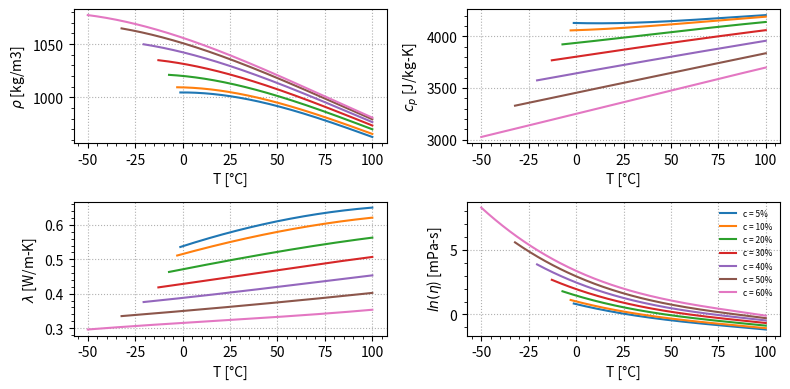
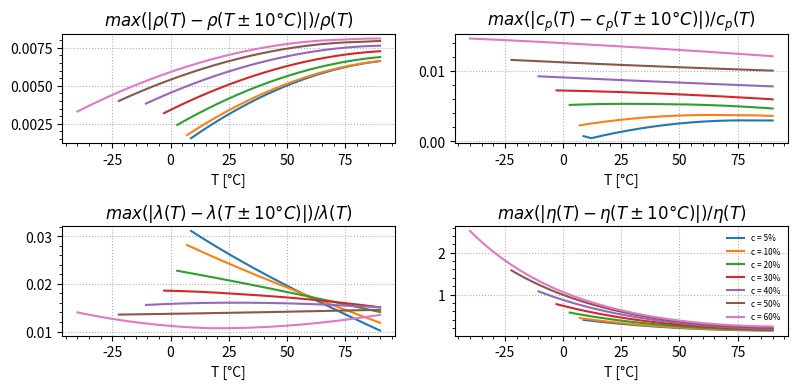
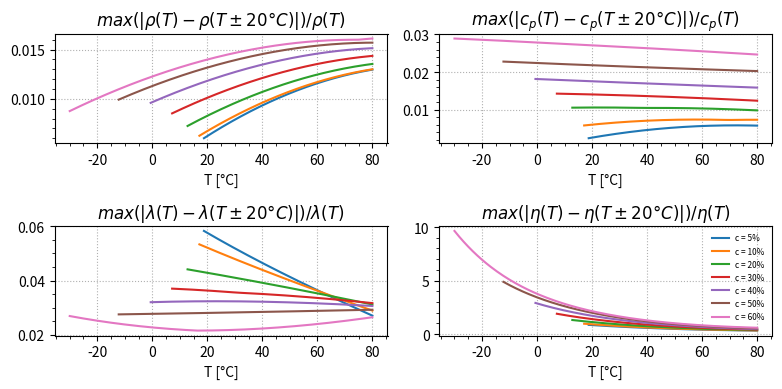

Write the Python code that produced these figures, in order.
# -*- coding: utf-8 -*-
"""
Created on Fri Mar  9 18:33:59 2018

[redacted]
"""

from __future__ import division, print_function, absolute_import
import matplotlib.pyplot as plt
import matplotlib.gridspec as gridspec
from matplotlib.ticker import AutoMinorLocator
import numpy as np

def main():

    plot_properties(c=[5,10,20,30,40,50,60])
    plot_relative_error(c=[5,10,20,30,40,50,60], dT=10)
    plot_relative_error(c=[5,10,20,30,40,50,60], dT=20)


def plot_properties(c):
    plt.rc('figure', figsize=(8, 4))
    plt.figure()
    gs = gridspec.GridSpec(2, 2)
    ax0 = plt.subplot(gs[0])
    ax1 = plt.subplot(gs[1])
    ax2 = plt.subplot(gs[2])
    ax3 = plt.subplot(gs[3])
    
    for i in range(len(c)):
        Tf = propyleneGlycol_FusionTemperature(c[i], 0)
        T = np.linspace(Tf, 100, num=200)
        # Density
        rho = np.array([propyleneGlycol_Density(c[i], T[j]) for j in range(len(T))])
        ax0.plot(T, rho, lw=1.5, label='c = {}%'.format(c[i]))
        # Heat Capacity
        cp = np.array([propyleneGlycol_HeatCapacity(c[i], T[j]) for j in range(len(T))])
        ax1.plot(T, cp, lw=1.5, label='c = {}%'.format(c[i]))
        # Density
        k = np.array([propyleneGlycol_ThermalConductivity(c[i], T[j]) for j in range(len(T))])
        ax2.plot(T, k, lw=1.5, label='c = {}%'.format(c[i]))
        # Density
        mu = np.array([propyleneGlycol_DynamicViscosity(c[i], T[j]) for j in range(len(T))])
        ax3.plot(T, np.log(mu), lw=1.5, label='c = {}%'.format(c[i]))
    # Axis labels
    ax0.set_xlabel('T [°C]')
    ax0.set_ylabel(r'$\rho$ [kg/m3]')
    ax1.set_xlabel('T [°C]')
    ax1.set_ylabel(r'$c_p$ [J/kg-K]')
    ax2.set_xlabel('T [°C]')
    ax2.set_ylabel(r'$\lambda$ [W/m-K]')
    ax3.set_xlabel('T [°C]')
    ax3.set_ylabel(r'$ln(\eta$) [mPa-s]')
    # Show minor ticks
    ax0.xaxis.set_minor_locator(AutoMinorLocator())
    ax0.yaxis.set_minor_locator(AutoMinorLocator())
    ax1.xaxis.set_minor_locator(AutoMinorLocator())
    ax1.yaxis.set_minor_locator(AutoMinorLocator())
    ax2.xaxis.set_minor_locator(AutoMinorLocator())
    ax2.yaxis.set_minor_locator(AutoMinorLocator())
    ax3.xaxis.set_minor_locator(AutoMinorLocator())
    ax3.yaxis.set_minor_locator(AutoMinorLocator())
    # Show major grid
    ax0.grid(ls=':')
    ax1.grid(ls=':')
    ax2.grid(ls=':')
    ax3.grid(ls=':')
    # Legend
    ax3.legend(loc='upper right', fontsize=6, framealpha=0)
    # Adjust to plot window
    plt.tight_layout()
    
    plt.savefig('PropyleneGlycolWaterProperties.png', dpi=100)
    plt.savefig('PropyleneGlycolWaterProperties.pdf', dpi=100)


def plot_relative_error(c, dT):
    plt.rc('figure', figsize=(8, 4))
    plt.figure()
    gs = gridspec.GridSpec(2, 2)
    ax0 = plt.subplot(gs[0])
    ax1 = plt.subplot(gs[1])
    ax2 = plt.subplot(gs[2])
    ax3 = plt.subplot(gs[3])
    
    for i in range(len(c)):
        Tf = propyleneGlycol_FusionTemperature(c[i], 0)
        T = np.linspace(Tf+dT, 100-dT, num=200)
        # Density
        rho = np.array([propyleneGlycol_Density(c[i], T[j]) for j in range(len(T))])
        rhop = np.array([propyleneGlycol_Density(c[i], min(T[j]+dT, 100)) for j in range(len(T))])
        rhom = np.array([propyleneGlycol_Density(c[i], max(T[j]-dT, Tf)) for j in range(len(T))])
        drho = np.maximum(np.abs((rhop-rho)/rho),np.abs((rhom-rho)/rho))
        ax0.plot(T, drho, lw=1.5, label='c = {}%'.format(c[i]))
        # Heat Capacity
        cp = np.array([propyleneGlycol_HeatCapacity(c[i], T[j]) for j in range(len(T))])
        cpp = np.array([propyleneGlycol_HeatCapacity(c[i], min(T[j]+dT, 100)) for j in range(len(T))])
        cpm = np.array([propyleneGlycol_HeatCapacity(c[i], max(T[j]-dT, Tf)) for j in range(len(T))])
        dcp = np.maximum(np.abs((cpp-cp)/cp),np.abs((cpm-cp)/cp))
        ax1.plot(T, dcp, lw=1.5, label='c = {}%'.format(c[i]))
        # Thermal Conductivity
        k = np.array([propyleneGlycol_ThermalConductivity(c[i], T[j]) for j in range(len(T))])
        kp = np.array([propyleneGlycol_ThermalConductivity(c[i], min(T[j]+dT, 100)) for j in range(len(T))])
        km = np.array([propyleneGlycol_ThermalConductivity(c[i], max(T[j]-dT, Tf)) for j in range(len(T))])
        dk = np.maximum(np.abs((kp-k)/k),np.abs((km-k)/k))
        ax2.plot(T, dk, lw=1.5, label='c = {}%'.format(c[i]))
        # Dynamic Viscosity
        mu = np.array([propyleneGlycol_DynamicViscosity(c[i], T[j]) for j in range(len(T))])
        mup = np.array([propyleneGlycol_DynamicViscosity(c[i], min(T[j]+dT, 100)) for j in range(len(T))])
        mum = np.array([propyleneGlycol_DynamicViscosity(c[i], max(T[j]-dT, Tf)) for j in range(len(T))])
        dmu = np.maximum(np.abs((mup-mu)/mu),np.abs((mum-mu)/mu))
        ax3.plot(T, dmu, lw=1.5, label='c = {}%'.format(c[i]))
    # Axis labels
    ax0.set_xlabel('T [°C]')
    ax1.set_xlabel('T [°C]')
    ax2.set_xlabel('T [°C]')
    ax3.set_xlabel('T [°C]')
    ax0.set_title(r'$max(|\rho(T)-\rho(T\pm{}°C)|)/\rho(T)$'.format(dT))
    ax1.set_title(r'$max(|c_p(T)-c_p(T\pm{}°C)|)/c_p(T)$'.format(dT))
    ax2.set_title(r'$max(|\lambda(T)-\lambda(T\pm{}°C)|)/\lambda(T)$'.format(dT))
    ax3.set_title(r'$max(|\eta(T)-\eta(T\pm{}°C)|)/\eta(T)$'.format(dT))
    # Show minor ticks
    ax0.xaxis.set_minor_locator(AutoMinorLocator())
    ax0.yaxis.set_minor_locator(AutoMinorLocator())
    ax1.xaxis.set_minor_locator(AutoMinorLocator())
    ax1.yaxis.set_minor_locator(AutoMinorLocator())
    ax2.xaxis.set_minor_locator(AutoMinorLocator())
    ax2.yaxis.set_minor_locator(AutoMinorLocator())
    ax3.xaxis.set_minor_locator(AutoMinorLocator())
    ax3.yaxis.set_minor_locator(AutoMinorLocator())
    # Show major grid
    ax0.grid(ls=':')
    ax1.grid(ls=':')
    ax2.grid(ls=':')
    ax3.grid(ls=':')
    # Legend
    ax3.legend(loc='upper right', fontsize=6, framealpha=0)
    # Adjust to plot window
    plt.tight_layout()
    
    plt.savefig('PropyleneGlycolWaterError{}degC.png'.format(dT), dpi=100)
    plt.savefig('PropyleneGlycolWaterError{}degC.pdf'.format(dT), dpi=100)


def propyleneGlycol_FusionTemperature(c, T):
    xm = 30.7031
    ym = 32.7089
    nx = 6
    ny = [4,4,4,3,2,1]
    coeff = [-1.325e1, -3.820e-5, 7.865e-7, -1.733e-9, -6.631e-1, 6.774e-6, -6.242e-8, -7.819e-10, -1.094e-2, 5.332e-8, -4.169e-9, 3.288e-11, -2.283e-4, -1.131e-8, 1.918e-10, -3.409e-6, 8.035e-11, 1.465e-8]
    Tf = polynomialProperty(c, T, xm, ym, nx, ny, coeff)
    return Tf


def propyleneGlycol_Density(c, T):
    xm = 30.7031
    ym = 32.7089
    nx = 6
    ny = [4,4,4,3,2,1]
    coeff = [1.018e3, -5.406e-1, -2.666e-3, 1.347e-5, 7.604e-1, -9.450e-3, 5.541e-5, -1.343e-7, -2.498e-3, 2.700e-5, -4.018e-7, 3.376e-9, -1.550e-4, 2.829e-6, -7.175e-9, -1.131e-6, -2.221e-8, 2.342e-8]
    rho = polynomialProperty(c, T, xm, ym, nx, ny, coeff)
    return rho


def propyleneGlycol_HeatCapacity(c, T):
    xm = 30.7031
    ym = 32.7089
    nx = 6
    ny = [4,4,4,3,2,1]
    coeff = [3.882e3, 2.699e0, -1.659e-3, -1.032e-5, -1.304e1, 5.070e-2, -4.752e-5, 1.522e-6, -1.598e-1, 9.534e-5, 1.167e-5, -4.870e-8, 3.539e-4, 3.102e-5, -2.950e-7, 5.000e-5, -7.135e-7, -4.959e-7]
    cp = polynomialProperty(c, T, xm, ym, nx, ny, coeff)
    return cp


def propyleneGlycol_ThermalConductivity(c, T):
    xm = 30.7031
    ym = 32.7089
    nx = 6
    ny = [4,4,4,3,2,1]
    coeff = [4.513e-1, 7.955e-4, 3.482e-8, -5.966e-9, -4.795e-3, -1.678e-5, 8.941e-8, 1.493e-10, 2.076e-5, 1.563e-7, -4.615e-9, 9.897e-12, -9.083e-8, -2.518e-9, 6.543e-11, -5.952e-10, -3.605e-11, 2.104e-11]
    k = polynomialProperty(c, T, xm, ym, nx, ny, coeff)
    return k


def propyleneGlycol_DynamicViscosity(c, T):
    xm = 30.7031
    ym = 32.7089
    nx = 6
    ny = [4,4,4,3,2,1]
    coeff = [6.837e-1, -3.045e-2, 2.525e-4, -1.399e-6, 3.328e-2, -3.984e-4, 4.332e-6, -1.860e-8, 5.453e-5, -8.600e-8, -1.593e-8, -4.465e-11, -3.900e-6, 1.054e-7, -1.589e-9, -1.587e-8, 4.475e-10, 3.564e-9]
    mu = np.exp(polynomialProperty(c, T, xm, ym, nx, ny, coeff))
    return mu


def polynomialProperty(x, y, xm, ym, nx, ny, coeff):
    dx = x - xm
    dy = y - ym

    f = 0
    n = -1
    for i in range(nx):
        for j in range(ny[i]):
            n += 1
            f += coeff[n]*dx**i*dy**j

    return f

if __name__ == '__main__':
    main()